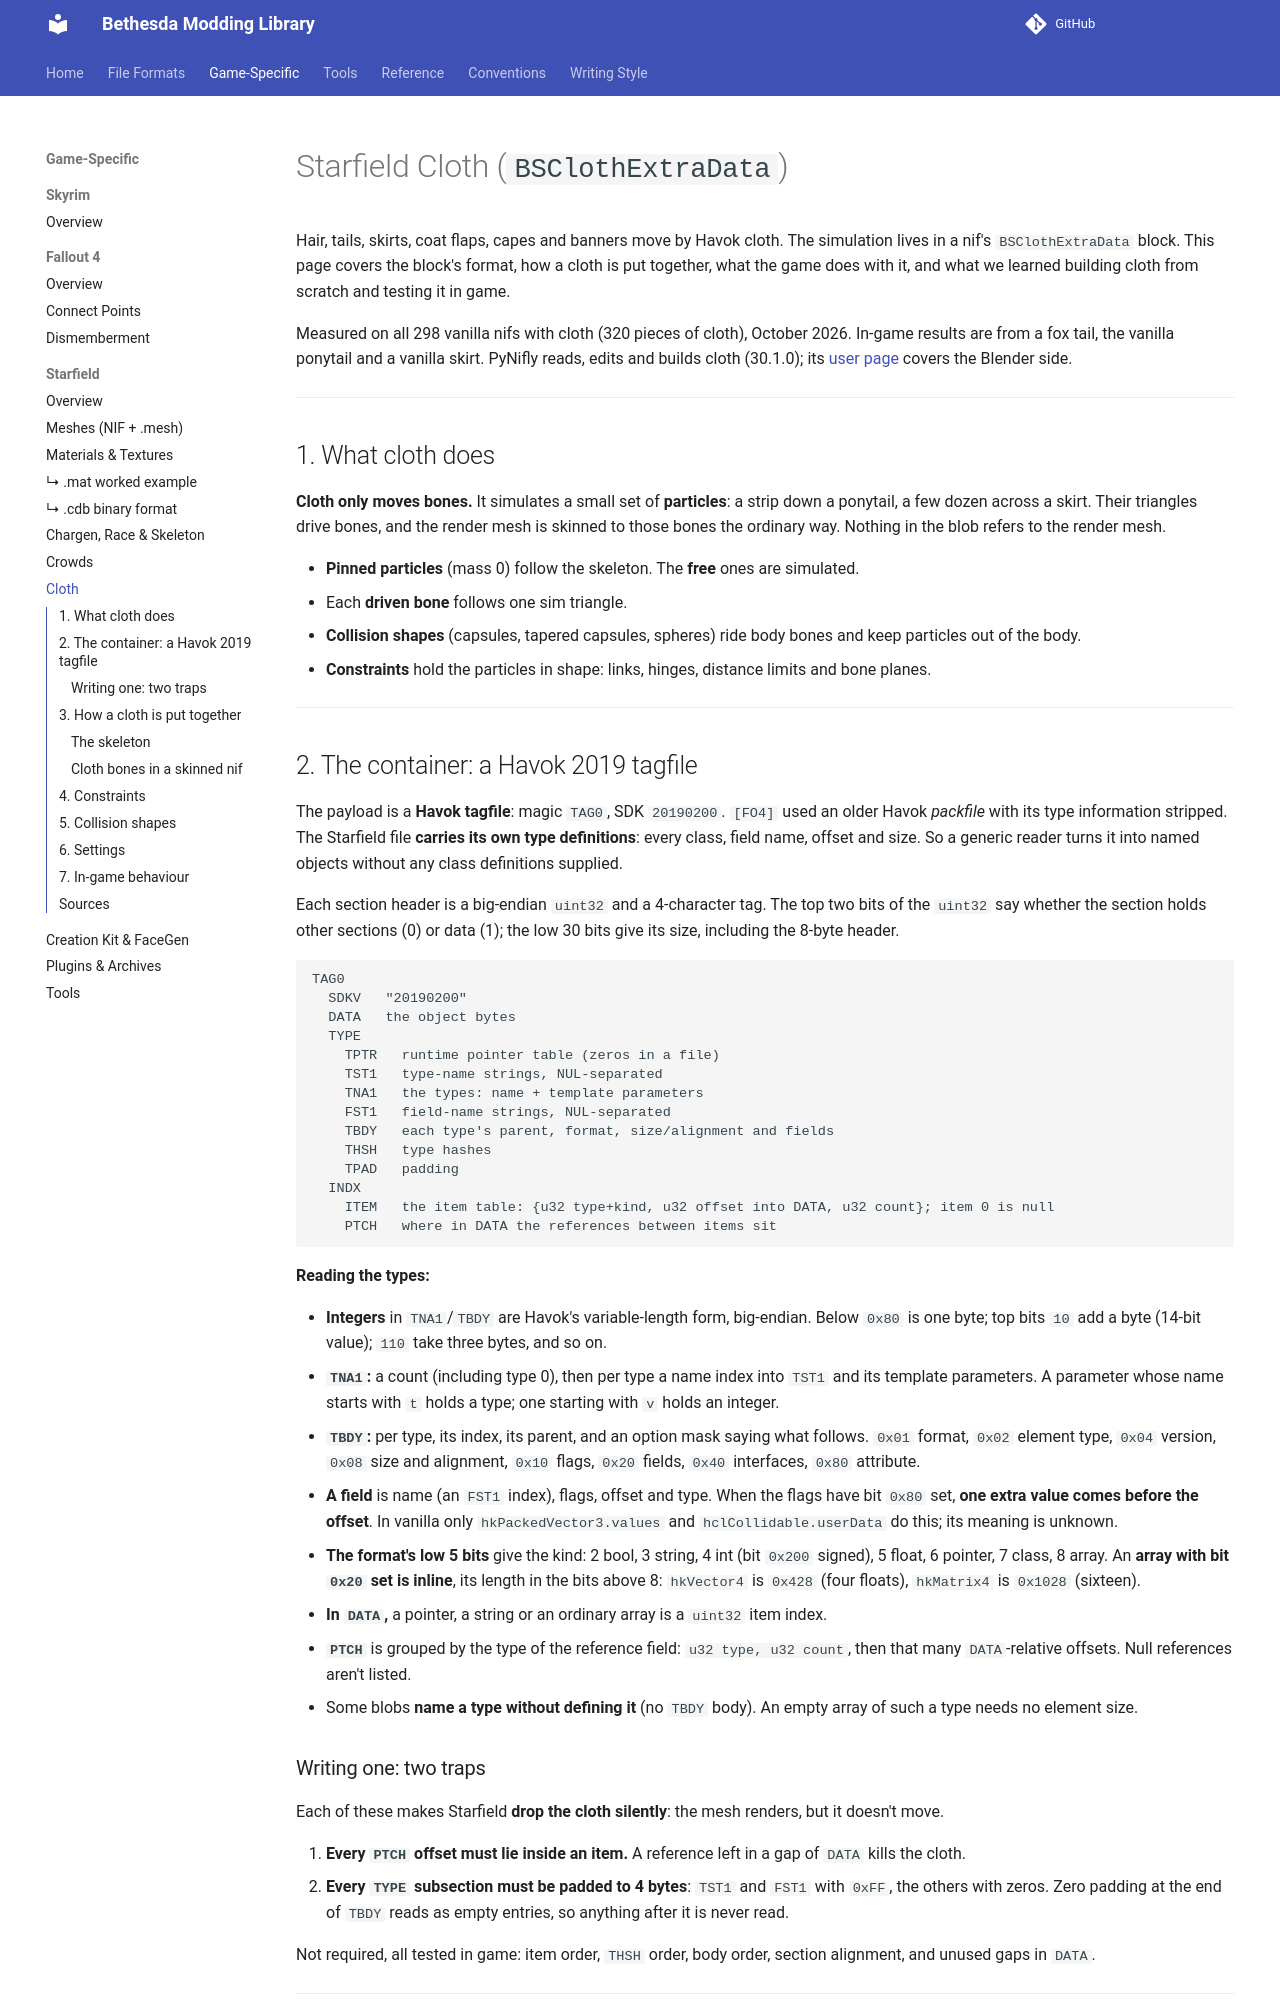

repository: BadDogSkyrim/BethesdaLibrary · page: game-specific/starfield/cloth/index.html · generator: mkdocs

# Starfield Cloth (`BSClothExtraData`)

Hair, tails, skirts, coat flaps, capes and banners move by Havok cloth. The simulation lives in a
nif's `BSClothExtraData` block. This page covers the block's format, how a cloth is put together,
what the game does with it, and what we learned building cloth from scratch and testing it in
game.

Measured on all 298 vanilla nifs with cloth (320 pieces of cloth), October 2026. In-game results
are from a fox tail, the vanilla ponytail and a vanilla skirt. PyNifly reads, edits and builds
cloth (30.1.0); its [user page](https://github.com/BadDogSkyrim/PyNifly/blob/main/docs/Starfield_Cloth.md)
covers the Blender side.

---

## 1. What cloth does

**Cloth only moves bones.** It simulates a small set of **particles**: a strip down a ponytail,
a few dozen across a skirt. Their triangles drive bones, and the render mesh is skinned to those
bones the ordinary way. Nothing in the blob refers to the render mesh.

- **Pinned particles** (mass 0) follow the skeleton. The **free** ones are simulated.
- Each **driven bone** follows one sim triangle.
- **Collision shapes** (capsules, tapered capsules, spheres) ride body bones and keep particles
  out of the body.
- **Constraints** hold the particles in shape: links, hinges, distance limits and bone planes.

---

## 2. The container: a Havok 2019 tagfile

The payload is a **Havok tagfile**: magic `TAG0`, SDK `20190200`. `[FO4]` used an older Havok
*packfile* with its type information stripped. The Starfield file **carries its own type
definitions**: every class, field name, offset and size. So a generic reader turns it into named
objects without any class definitions supplied.

Each section header is a big-endian `uint32` and a 4-character tag. The top two bits of the
`uint32` say whether the section holds other sections (0) or data (1); the low 30 bits give its
size, including the 8-byte header.

```
TAG0
  SDKV   "20190200"
  DATA   the object bytes
  TYPE
    TPTR   runtime pointer table (zeros in a file)
    TST1   type-name strings, NUL-separated
    TNA1   the types: name + template parameters
    FST1   field-name strings, NUL-separated
    TBDY   each type's parent, format, size/alignment and fields
    THSH   type hashes
    TPAD   padding
  INDX
    ITEM   the item table: {u32 type+kind, u32 offset into DATA, u32 count}; item 0 is null
    PTCH   where in DATA the references between items sit
```

**Reading the types:**

- **Integers** in `TNA1`/`TBDY` are Havok's variable-length form, big-endian. Below `0x80` is one
  byte; top bits `10` add a byte (14-bit value); `110` take three bytes, and so on.
- **`TNA1`:** a count (including type 0), then per type a name index into `TST1` and its
  template parameters. A parameter whose name starts with `t` holds a type; one starting with
  `v` holds an integer.
- **`TBDY`:** per type, its index, its parent, and an option mask saying what follows.
  `0x01` format, `0x02` element type, `0x04` version, `0x08` size and alignment, `0x10` flags,
  `0x20` fields, `0x40` interfaces, `0x80` attribute.
- **A field** is name (an `FST1` index), flags, offset and type. When the flags have bit `0x80`
  set, **one extra value comes before the offset**. In vanilla only `hkPackedVector3.values`
  and `hclCollidable.userData` do this; its meaning is unknown.
- **The format's low 5 bits** give the kind: 2 bool, 3 string, 4 int (bit `0x200` signed),
  5 float, 6 pointer, 7 class, 8 array. An **array with bit `0x20` set is inline**, its length in
  the bits above 8: `hkVector4` is `0x428` (four floats), `hkMatrix4` is `0x1028` (sixteen).
- **In `DATA`,** a pointer, a string or an ordinary array is a `uint32` item index.
- **`PTCH`** is grouped by the type of the reference field: `u32 type, u32 count`, then that many
  `DATA`-relative offsets. Null references aren't listed.
- Some blobs **name a type without defining it** (no `TBDY` body). An empty array of such a type
  needs no element size.
